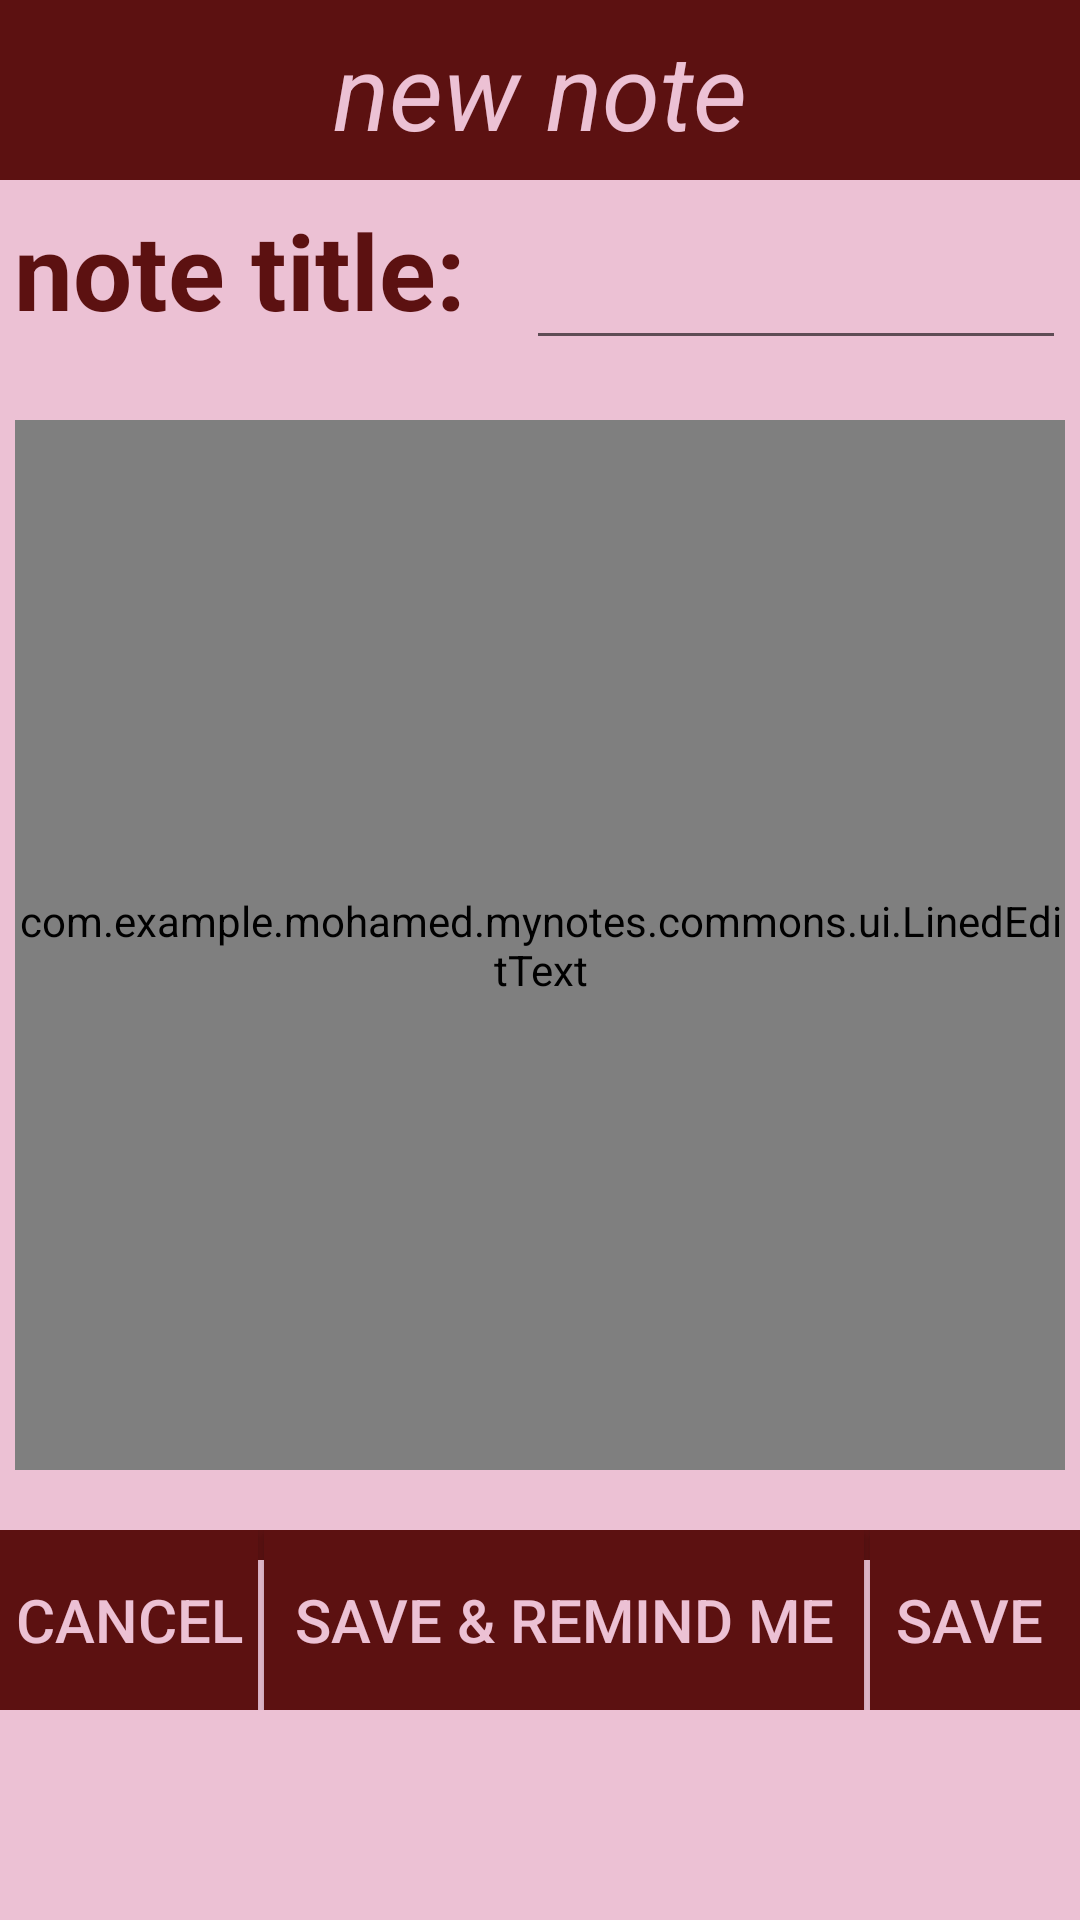

The Android layout XML behind this screen, and the referenced resources:
<!-- AndroidManifest.xml: application theme AppTheme -->
<!-- res/layout/activity_create_note.xml -->
<LinearLayout xmlns:android="http://schemas.android.com/apk/res/android"
    xmlns:tools="http://schemas.android.com/tools"
    style="@style/main_style"
    android:gravity="center|top"
    android:orientation="vertical"
    tools:context=".MainActivity">

    <TextView
        style="@style/top_view"
        android:text="@string/new_note" />


    <LinearLayout
        android:layout_width="match_parent"
        android:layout_height="60dp"
        android:gravity="center"
        android:orientation="horizontal">

        <TextView
            android:layout_width="wrap_content"
            android:layout_height="match_parent"
            android:gravity="center"
            android:text="@string/note_title"
            android:textColor="#5c1111"
            android:textSize="35dp"
            android:textStyle="bold" />

        <EditText
            android:id="@+id/create_note_title"
            android:layout_width="180dp"
            android:layout_height="match_parent"
            android:layout_marginLeft="20dp"
            android:gravity="center_vertical"
            android:textColor="#000000"
            android:textStyle="bold" />

    </LinearLayout>

    <com.example.mohamed.mynotes.commons.ui.LinedEditText
        android:id="@+id/create_note_body"
        style="@style/lined_edit_text" />

    <LinearLayout
        style="@style/bottom_linear">

        <Button
            style="@style/button"
            android:id="@+id/create_cancel_button"
            android:layout_width="86dp"
            android:text="@string/cancel" />

        <View
            style="@style/V_line" />

        <Button
            style="@style/button"
            android:id="@+id/create_reminder_button"
            android:layout_width="200dp"
            android:text="@string/reminder" />

        <View
            style="@style/V_line" />

        <Button
            style="@style/button"
            android:id="@+id/create_save_button"
            android:layout_width="86dp"
            android:paddingRight="20dp"
            android:text="@string/save" />


    </LinearLayout>

</LinearLayout>
<!-- resources referenced by this layout -->
<resources>
  <string name="cancel">cancel</string>
  <string name="new_note">new note</string>
  <string name="note_title">note title: </string>
  <string name="reminder">save &amp; remind me</string>
  <string name="save">save</string>
  <style name="V_line">
          <item name="android:layout_width">2dp</item>
          <item name="android:layout_height">50dp</item>
          <item name="android:layout_gravity">bottom</item>
          <item name="android:background">#ecc1d4</item>
      </style>
  <style name="bottom_linear">
          <item name="android:layout_width">match_parent</item>
          <item name="android:layout_height">60dp</item>
          <item name="android:orientation">horizontal</item>
          <item name="android:background">#5c1111</item>
      </style>
  <style name="button">
          <item name="android:layout_height">match_parent</item>
          <item name="android:gravity">center</item>
          <item name="android:background">#5c1111</item>
          <item name="android:textColor">#ecc1d4</item>
          <item name="android:textSize">20dp</item>
      </style>
  <style name="lined_edit_text">
          <item name="android:layout_width">350dp</item>
          <item name="android:layout_height">350dp</item>
          <item name="android:gravity">top</item>
          <item name="android:textColor">#000000</item>
          <item name="android:textAppearance">?android:attr/textAppearanceMedium</item>
          <item name="android:layout_marginBottom">20dp</item>
          <item name="android:layout_marginTop">20dp</item>
      </style>
  <style name="main_style">
          <item name="android:layout_width">match_parent</item>
          <item name="android:layout_height">match_parent</item>
          <item name="android:background">#ecc1d4</item>
      </style>
  <style name="top_view">
          <item name="android:layout_width">match_parent</item>
          <item name="android:layout_height">60dp</item>
          <item name="android:gravity">center</item>
          <item name="android:background">#5c1111</item>
          <item name="android:textColor">#ecc1d4</item>
          <item name="android:textStyle">italic</item>
          <item name="android:textSize">35dp</item>
      </style>
  <style name="AppTheme" parent="Theme.AppCompat.Light.DarkActionBar">
          
      </style>
</resources>
